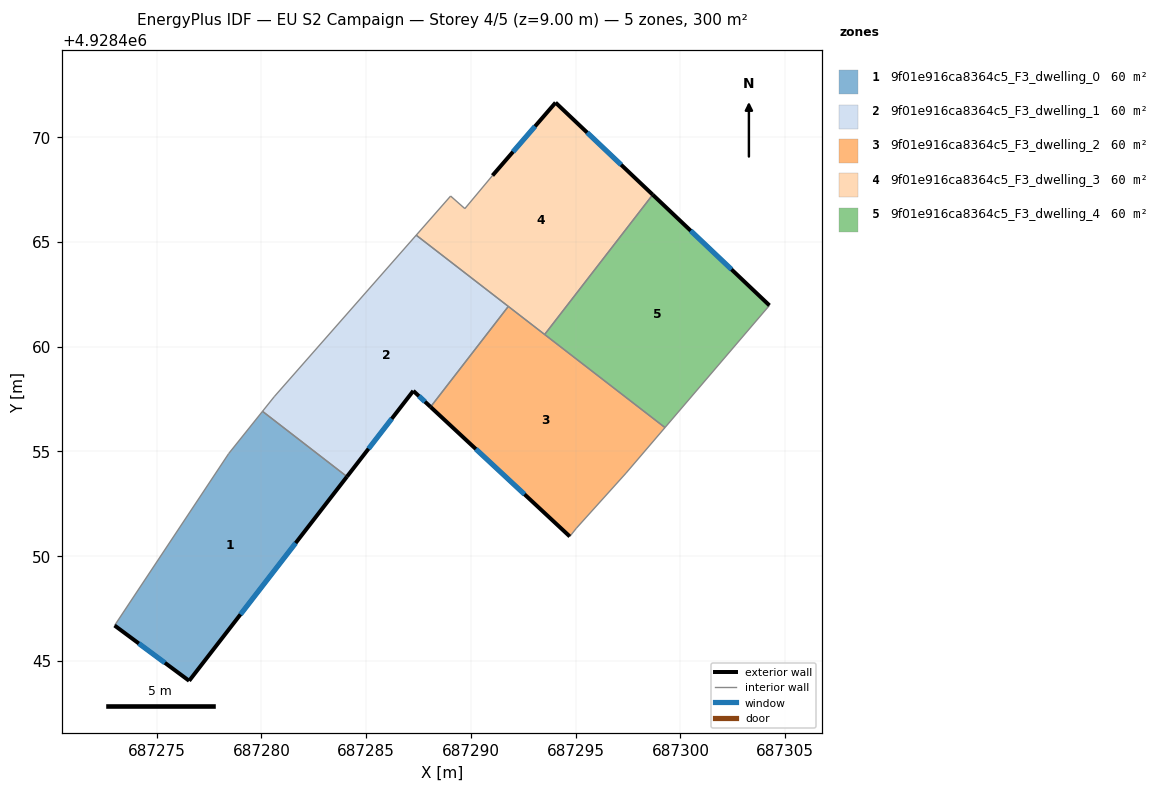
=== STOREY PLAN SPEC (per zone: floor XY polygon, exterior-wall plan segments, windows/doors) ===
zone 1: 9f01e916ca8364c5_F3_dwelling_0  (60.0 m²)
  floor: (687284.08, 4928453.79) (687276.55, 4928444.05) (687272.99, 4928446.69) (687278.44, 4928454.90) (687280.05, 4928456.91)
  exterior wall: (687276.55, 4928444.05) – (687284.08, 4928453.79)  [12.3 m]
    window: (687279.00, 4928447.22) – (687281.63, 4928450.62)  [4.5 m²]
  exterior wall: (687272.99, 4928446.69) – (687276.55, 4928444.05)  [4.4 m]
    window: (687274.15, 4928445.83) – (687275.39, 4928444.91)  [1.6 m²]
  interior walls: 3
zone 2: 9f01e916ca8364c5_F3_dwelling_1  (60.0 m²)
  floor: (687291.78, 4928461.92) (687288.07, 4928457.12) (687287.25, 4928457.89) (687284.08, 4928453.79) (687280.05, 4928456.91) (687280.61, 4928457.61) (687287.39, 4928465.32)
  exterior wall: (687287.25, 4928457.89) – (687288.07, 4928457.12)  [1.1 m]
    window: (687287.52, 4928457.64) – (687287.80, 4928457.37)  [0.4 m²]
  exterior wall: (687284.08, 4928453.79) – (687287.25, 4928457.89)  [5.2 m]
    window: (687285.11, 4928455.13) – (687286.22, 4928456.56)  [1.9 m²]
  interior walls: 5
zone 3: 9f01e916ca8364c5_F3_dwelling_2  (60.0 m²)
  floor: (687299.26, 4928456.14) (687297.40, 4928453.96) (687295.04, 4928451.34) (687294.72, 4928450.94) (687288.07, 4928457.12) (687291.78, 4928461.92)
  exterior wall: (687288.07, 4928457.12) – (687294.72, 4928450.94)  [9.1 m]
    window: (687290.23, 4928455.11) – (687292.56, 4928452.95)  [3.3 m²]
  interior walls: 6
zone 4: 9f01e916ca8364c5_F3_dwelling_3  (60.0 m²)
  floor: (687298.68, 4928467.25) (687293.52, 4928460.58) (687287.39, 4928465.32) (687289.03, 4928467.19) (687289.71, 4928466.59) (687291.03, 4928468.17) (687294.04, 4928471.65)
  exterior wall: (687294.04, 4928471.65) – (687291.03, 4928468.17)  [4.6 m]
    window: (687293.06, 4928470.52) – (687292.01, 4928469.30)  [1.7 m²]
  exterior wall: (687298.68, 4928467.25) – (687294.04, 4928471.65)  [6.4 m]
    window: (687297.17, 4928468.68) – (687295.55, 4928470.22)  [2.3 m²]
  interior walls: 6
zone 5: 9f01e916ca8364c5_F3_dwelling_4  (60.0 m²)
  floor: (687304.25, 4928461.97) (687299.26, 4928456.14) (687293.52, 4928460.58) (687298.68, 4928467.25)
  exterior wall: (687304.25, 4928461.97) – (687298.68, 4928467.25)  [7.7 m]
    window: (687302.44, 4928463.69) – (687300.49, 4928465.53)  [2.8 m²]
  interior walls: 3

=== DERIVED (storey summary) ===
Building: EU S2 Campaign
Storey: 4 of 5  (floor level z = 9.00 m)
Storey gross floor area: 300.2 m²
Zones on this storey: 5
  - 9f01e916ca8364c5_F3_dwelling_0: floor 60.0 m²; exterior wall 16.8 m (50.3 m²); 2 window(s) 6.1 m²; WWR 12.2%
  - 9f01e916ca8364c5_F3_dwelling_1: floor 60.0 m²; exterior wall 6.3 m (18.9 m²); 2 window(s) 2.3 m²; WWR 12.2%
  - 9f01e916ca8364c5_F3_dwelling_2: floor 60.0 m²; exterior wall 9.1 m (27.2 m²); 1 window(s) 3.3 m²; WWR 12.2%
  - 9f01e916ca8364c5_F3_dwelling_3: floor 60.0 m²; exterior wall 11.0 m (33.0 m²); 2 window(s) 4.0 m²; WWR 12.2%
  - 9f01e916ca8364c5_F3_dwelling_4: floor 60.0 m²; exterior wall 7.7 m (23.0 m²); 1 window(s) 2.8 m²; WWR 12.2%
Zone adjacency (shared interzone walls):
  - 9f01e916ca8364c5_F3_dwelling_0 ↔ 9f01e916ca8364c5_F3_dwelling_1
  - 9f01e916ca8364c5_F3_dwelling_1 ↔ 9f01e916ca8364c5_F3_dwelling_2
  - 9f01e916ca8364c5_F3_dwelling_1 ↔ 9f01e916ca8364c5_F3_dwelling_3
  - 9f01e916ca8364c5_F3_dwelling_2 ↔ 9f01e916ca8364c5_F3_dwelling_3
  - 9f01e916ca8364c5_F3_dwelling_2 ↔ 9f01e916ca8364c5_F3_dwelling_4
  - 9f01e916ca8364c5_F3_dwelling_3 ↔ 9f01e916ca8364c5_F3_dwelling_4